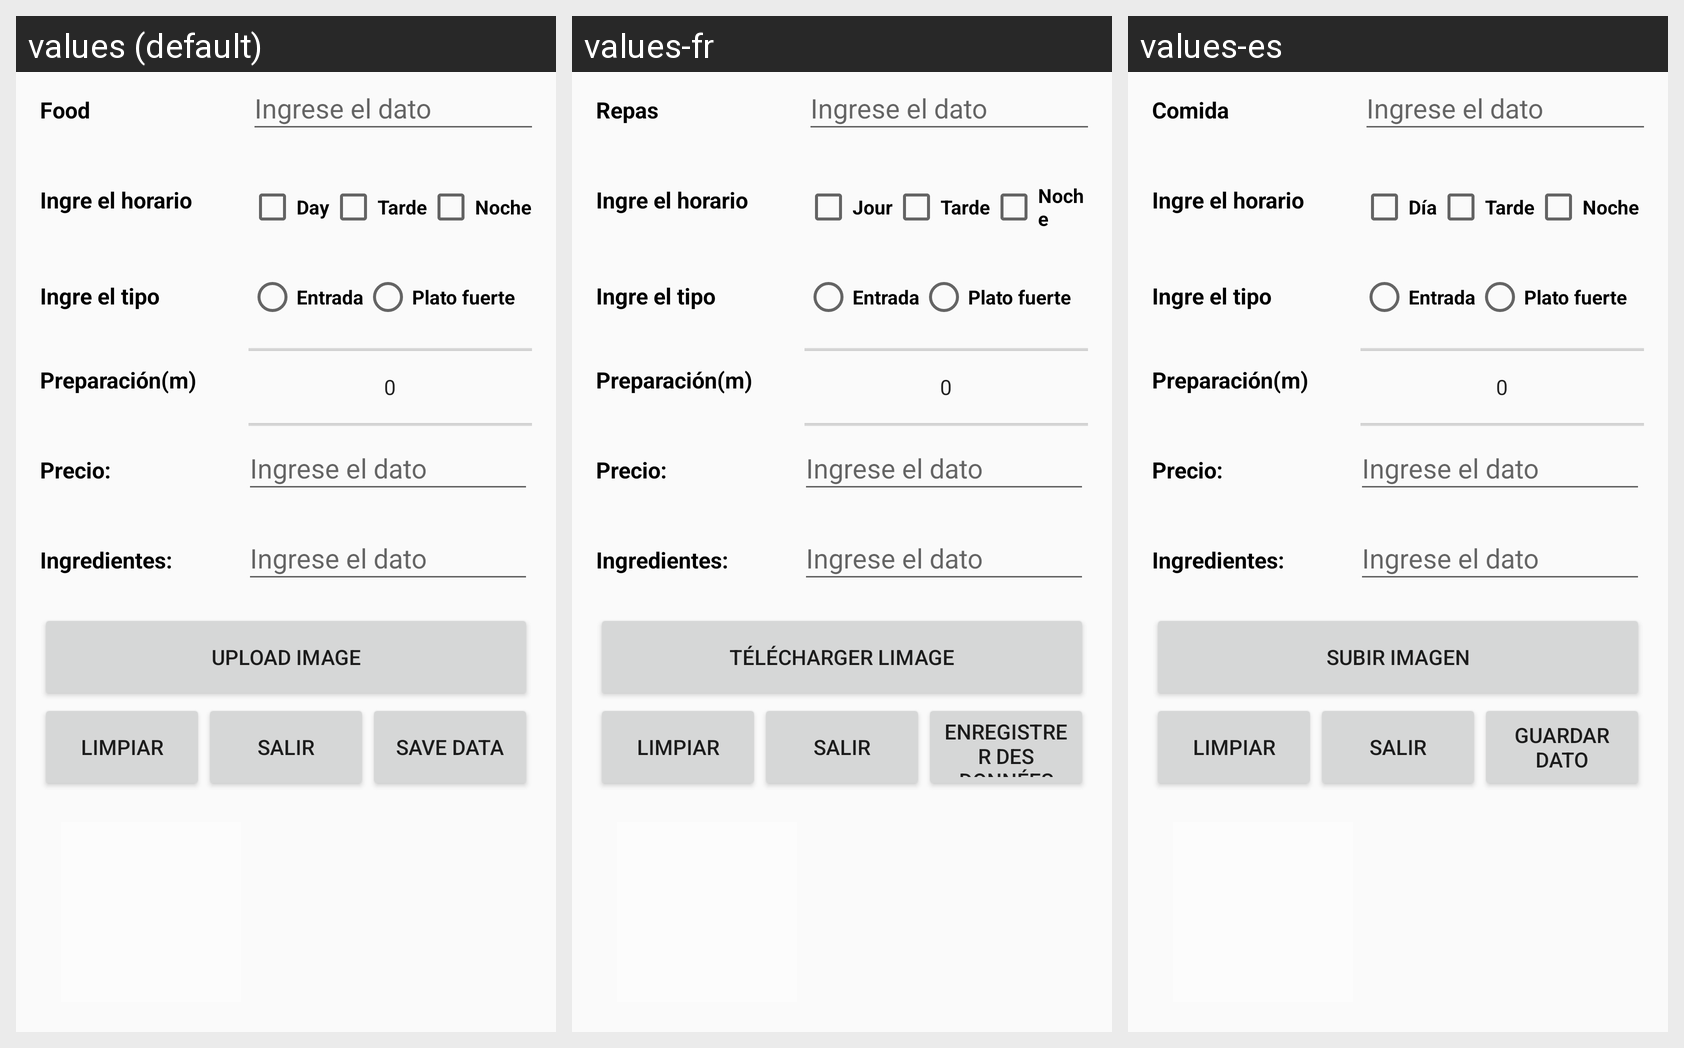

Translations of the strings shown on this Android screen, per locale in the grid:
Android screen res/layout/activity_food.xml rendered under 3 locales, left to right: values (default), values-fr, values-es. Device: Nexus 5 (rendered at 1080×1920; each locale shown at half size, 540×960, under a caption strip naming it); theme AppTheme2.
Strings drawn on this screen, with the default value and each locale's value (text and hints the layout hard-codes, and strings that could not be matched under every locale, appear in the picture but are not listed):

options_food
  values: Food
  values-fr: Repas
  values-es: Comida

day
  values: Day
  values-fr: Jour
  values-es: Día

upload_image
  values: Upload image
  values-fr: télécharger limage
  values-es: Subir imagen

save_data
  values: Save data
  values-fr: enregistrer des données
  values-es: Guardar dato
